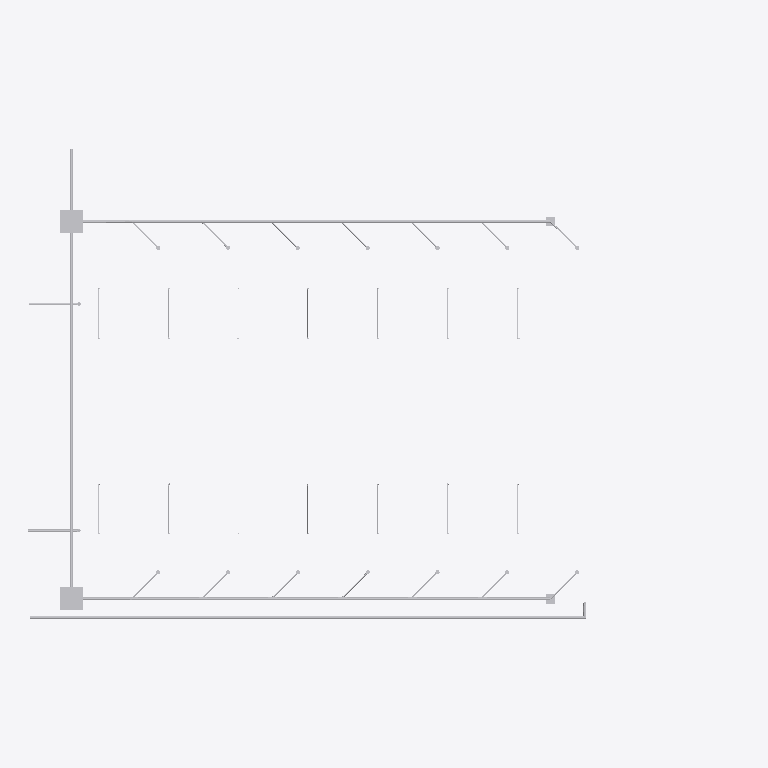
Plan cut of the same IFC building model at storey 'Térreo' (level 0.00 m, cut at 1.40 m), seen from above with north up, elements coloured by IFC class (only those large enough to see are counted): 49 other elements (light grey). Cut surfaces are drawn darker.
Extent 24.9 m × 16.5 m × 4.3 m (x, y, z). Storeys (2): Térreo at 0.00 m; Telhado Canil e Laje Deposito at 3.00 m. Elements (272): 138 IfcFlowSegment, 59 IfcBuildingElementProxy, 46 IfcFlowTerminal, 25 IfcFlowFitting, 3 IfcFlowController, 1 IfcFlowStorageDevice.

HEADER;
FILE_DESCRIPTION(('ViewDefinition [CoordinationView_V2.0]'),'2;1');
FILE_NAME('HIDRAULICA[595FE95B-AA5E-4B09-8218-D8EDE7EA15EB]','2026-11-11T17:53:39',('lipebl34@ime.eb.br'),('rafael.otranto@ime.eb.br'),'IfcPlusPlus AltoQi r115','AltoQi Builder - 2026-10','');
FILE_SCHEMA(('IFC2X3'));
ENDSEC;
DATA;
#21=IFCPROJECT('2Wg2_IsTv0R8wSfkAX1I7t',#26,'EXERCITO BRASILEIRO',$,$,$,$,(#20),#15);
#33=IFCSITE('0oLT$8S3z3QvZtnanQSjkV',#26,$,$,$,#32,$,$,$,$,$,$,$,$);
#38=IFCBUILDING('2j6yAG7drDIhG2wkSj3vYX',#26,$,$,$,#37,$,$,$,$,$,$);
#1015=IFCBUILDINGSTOREY('0jhFKnrPbBDwud0uxqzE5$',#26,'Térreo',$,$,#1014,$,'Térreo',.ELEMENT.,0.0);
#139502=IFCBUILDINGSTOREY('0TZcAz4CTBkvyF0qTQymWl',#26,'Telhado Canil e Laje Deposito',$,$,#139501,$,'Telhado Canil e Laje Deposito',.ELEMENT.,300.0);
#73981=IFCFLOWSEGMENT('31naYjxGn0FBgiMS_qeB70',#26,'',$,$,#73980,#73991,$);
#73737=IFCFLOWSEGMENT('2kLWH574j269EvrD9QVg9q',#26,'',$,$,#73736,#73747,$);
#76428=IFCFLOWTERMINAL('1cOVxBlDT5peyjxWZ0erbg',#26,'',$,$,#76427,#76439,$);
#104805=IFCFLOWTERMINAL('03CT92OrHApRbwcAqssVUv',#26,'',$,$,#104804,#104815,$);
#72980=IFCFLOWSEGMENT('13U_N6N1H3Ded5J_lZyqoy',#26,'',$,$,#72979,#72991,$);
#73359=IFCFLOWSEGMENT('1rLD0IIk96FAVxtim8UPfy',#26,'',$,$,#73358,#73369,$);
#73035=IFCFLOWSEGMENT('3mWphHpDX1Yhc6$0181lDl',#26,'',$,$,#73034,#73045,$);
#73089=IFCFLOWSEGMENT('1xY$ZP2L598hLawM5V522y',#26,'',$,$,#73088,#73099,$);
#73143=IFCFLOWSEGMENT('15iGhoC7X0SfH7W0zpGWNl',#26,'',$,$,#73142,#73153,$);
#73197=IFCFLOWSEGMENT('3HBgJFgeP03AV_qhaFWsdy',#26,'',$,$,#73196,#73207,$);
#73251=IFCFLOWSEGMENT('0CyfHcCpT7thkAYYCiF6_N',#26,'',$,$,#73250,#73261,$);
#73413=IFCFLOWSEGMENT('2uwaorCHbAZvkApV$36DOj',#26,'',$,$,#73412,#73423,$);
#73467=IFCFLOWSEGMENT('3HKUKXAJf1aPzJz4C7cPju',#26,'',$,$,#73466,#73477,$);
#73521=IFCFLOWSEGMENT('1er_M02Hf258idhtLZ2XoC',#26,'',$,$,#73520,#73531,$);
#73575=IFCFLOWSEGMENT('3tKZwuYXf8P9_qGJlrnaYf',#26,'',$,$,#73574,#73585,$);
#73629=IFCFLOWSEGMENT('08wq_Dc595GhSXuFBbsNJS',#26,'',$,$,#73628,#73639,$);
#73764=IFCFLOWSEGMENT('3wQQbC5xn6OBfKyeXKmefi',#26,'',$,$,#73763,#73774,$);
#73305=IFCFLOWSEGMENT('1NoS7DrFnDvxtcZtipLFAv',#26,'',$,$,#73304,#73315,$);
#73683=IFCFLOWSEGMENT('372ptzd0j7HvQcPOnWm4pI',#26,'',$,$,#73682,#73693,$);
#74089=IFCFLOWSEGMENT('1lTPW1lSj4XfysqTfO5bMQ',#26,'',$,$,#74088,#74099,$);
#73900=IFCFLOWSEGMENT('15q_F3p4f1NOx0CnVbpamc',#26,'',$,$,#73899,#73910,$);
#83974=IFCFLOWTERMINAL('3IjPLpW_PDHRfG1d_Z__4M',#26,'',$,$,#83973,#83984,$);
#79085=IFCFLOWTERMINAL('31mLxrpiD9Hw83p3HyMlZX',#26,'',$,$,#79084,#79096,$);
#73386=IFCFLOWSEGMENT('2eLXJrwzb3FP3YXzltpOs0',#26,'',$,$,#73385,#73396,$);
#71711=IFCFLOWSEGMENT('0lJIyMbsD4e9n_GBZnp$CX',#26,'',$,$,#71710,#71721,$);
#71819=IFCFLOWSEGMENT('0Hx09T4Df0iuiSwjPgqdsv',#26,'',$,$,#71818,#71829,$);
#72035=IFCFLOWSEGMENT('2k5vK2H599dfI0j1LKplO7',#26,'',$,$,#72034,#72045,$);
#72143=IFCFLOWSEGMENT('3WYeC$Dx59fOmDORa0LvJZ',#26,'',$,$,#72142,#72153,$);
#72251=IFCFLOWSEGMENT('2qtmXZVq54$PNCNfMrcGxX',#26,'',$,$,#72250,#72261,$);
#72305=IFCFLOWSEGMENT('1LMaPuo_jBcf_eKzLyRmxw',#26,'',$,$,#72304,#72315,$);
#72386=IFCFLOWSEGMENT('0BOFq9iBj7Vvpgsrgf0$ra',#26,'',$,$,#72385,#72396,$);
#72440=IFCFLOWSEGMENT('2z2837_zTC8QS86IiYO2Fx',#26,'',$,$,#72439,#72450,$);
#72602=IFCFLOWSEGMENT('0LTmNevILEFuhWhScKgD11',#26,'',$,$,#72601,#72612,$);
#72656=IFCFLOWSEGMENT('1AOQC$yHT0TfXIyeDF8ScW',#26,'',$,$,#72655,#72666,$);
#73008=IFCFLOWSEGMENT('2h8fPEZMH5OumI1v7Zt1hg',#26,'',$,$,#73007,#73018,$);
#73818=IFCFLOWSEGMENT('2vct1BHrbCGeLrvlQT7ZWw',#26,'',$,$,#73817,#73828,$);
#74035=IFCFLOWSEGMENT('0LsABbemv8Weh4YQkgM23c',#26,'',$,$,#74034,#74045,$);
#73116=IFCFLOWSEGMENT('2gVuk$iTX1aOO0ikhXnL3C',#26,'',$,$,#73115,#73126,$);
#73170=IFCFLOWSEGMENT('15lbKDUQnAmevlJfeMnMrx',#26,'',$,$,#73169,#73180,$);
#73224=IFCFLOWSEGMENT('3jwuTUCdP9bffbps6MRdRw',#26,'',$,$,#73223,#73234,$);
#73278=IFCFLOWSEGMENT('10ZHBj2On7TfF89Du6nQJe',#26,'',$,$,#73277,#73288,$);
#73332=IFCFLOWSEGMENT('2H77q9bD95NQ5jB7f7wIrI',#26,'',$,$,#73331,#73342,$);
#73440=IFCFLOWSEGMENT('10A$TvlnX7ZOOXsfZZpMF8',#26,'',$,$,#73439,#73450,$);
#73548=IFCFLOWSEGMENT('2sytjrqCDFv8L8mTv8g2mx',#26,'',$,$,#73547,#73558,$);
#73494=IFCFLOWSEGMENT('0Cq9cuhsz6VgTKSf94EVkk',#26,'',$,$,#73493,#73504,$);
#73602=IFCFLOWSEGMENT('04IqDqPYf26gbHChKSmjqF',#26,'',$,$,#73601,#73612,$);
#73710=IFCFLOWSEGMENT('1HH6JTTAfAPfCnpXkwQ8Rs',#26,'',$,$,#73709,#73720,$);
#73062=IFCFLOWSEGMENT('0bMdggjx93uuCNYwGDt6aA',#26,'',$,$,#73061,#73072,$);
#73656=IFCFLOWSEGMENT('3bLK_d1JvCLfSilMQNlR7Q',#26,'',$,$,#73655,#73666,$);
ENDSEC;
